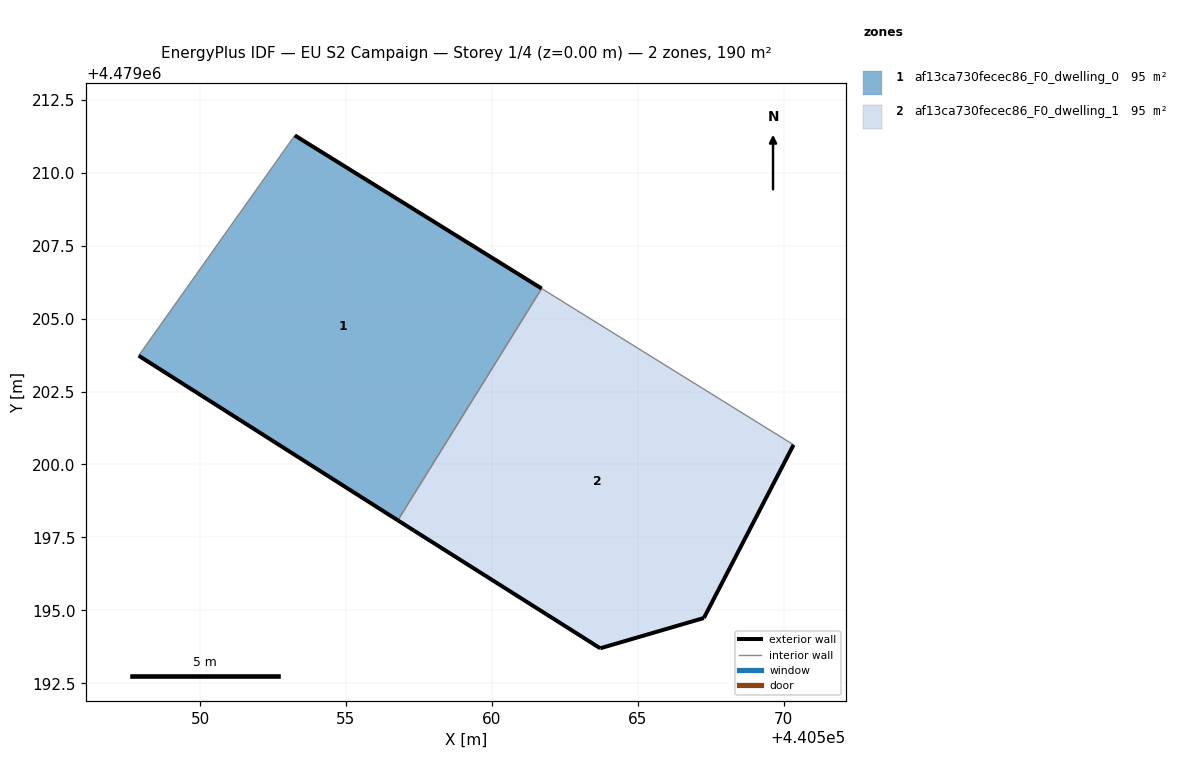
=== STOREY PLAN SPEC (per zone: floor XY polygon, exterior-wall plan segments, windows/doors) ===
zone 1: af13ca730fecec86_F0_dwelling_0  (95.2 m²)
  floor: (440556.78, 4479198.08) (440561.71, 4479206.03) (440553.25, 4479211.28) (440547.90, 4479203.73)
  exterior wall: (440553.25, 4479211.28) – (440561.71, 4479206.03)  [10.0 m]
  exterior wall: (440556.78, 4479198.08) – (440547.90, 4479203.73)  [10.5 m]
  interior walls: 2
zone 2: af13ca730fecec86_F0_dwelling_1  (95.2 m²)
  floor: (440567.27, 4479194.74) (440570.34, 4479200.67) (440561.71, 4479206.03) (440556.78, 4479198.08) (440557.33, 4479197.74) (440563.72, 4479193.70)
  exterior wall: (440563.72, 4479193.70) – (440557.33, 4479197.74)  [7.6 m]
  exterior wall: (440557.33, 4479197.74) – (440556.78, 4479198.08)  [0.7 m]
  exterior wall: (440570.34, 4479200.67) – (440567.27, 4479194.74)  [6.7 m]
  exterior wall: (440567.27, 4479194.74) – (440563.72, 4479193.70)  [3.7 m]
  interior walls: 2

=== DERIVED (storey summary) ===
Building: EU S2 Campaign
Storey: 1 of 4  (floor level z = 0.00 m)
Storey gross floor area: 190.3 m²
Zones on this storey: 2
  - af13ca730fecec86_F0_dwelling_0: floor 95.2 m²; exterior wall 20.5 m (61.4 m²); WWR 0.0%
  - af13ca730fecec86_F0_dwelling_1: floor 95.2 m²; exterior wall 18.6 m (55.8 m²); WWR 0.0%
Zone adjacency (shared interzone walls):
  - af13ca730fecec86_F0_dwelling_0 ↔ af13ca730fecec86_F0_dwelling_1